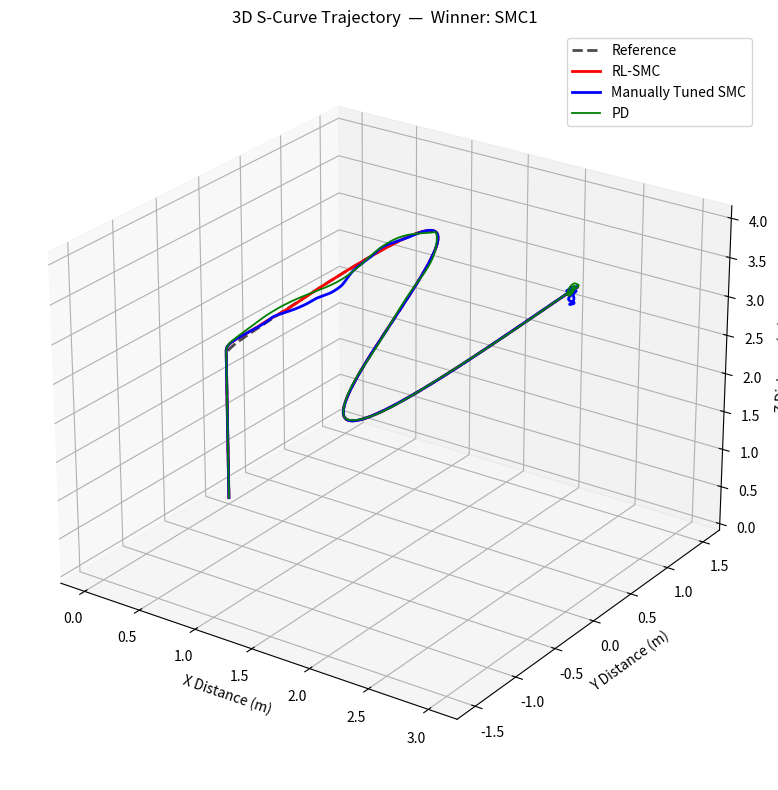
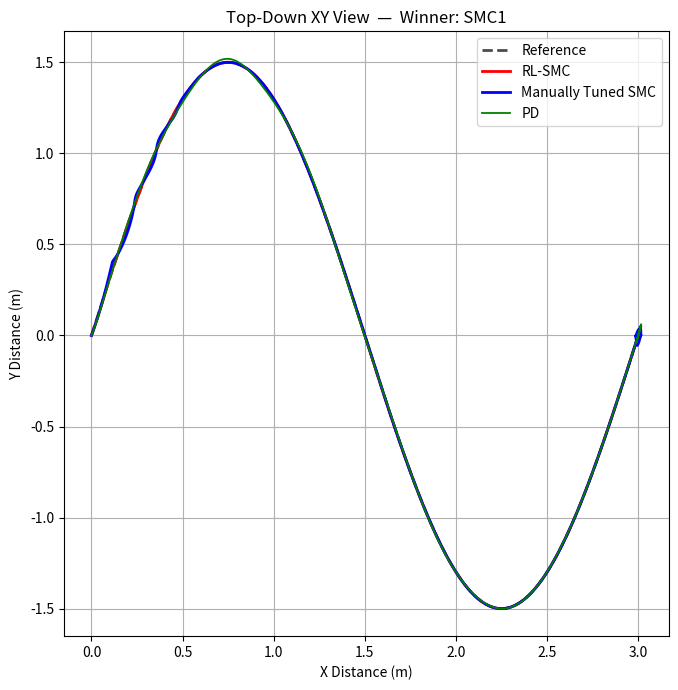
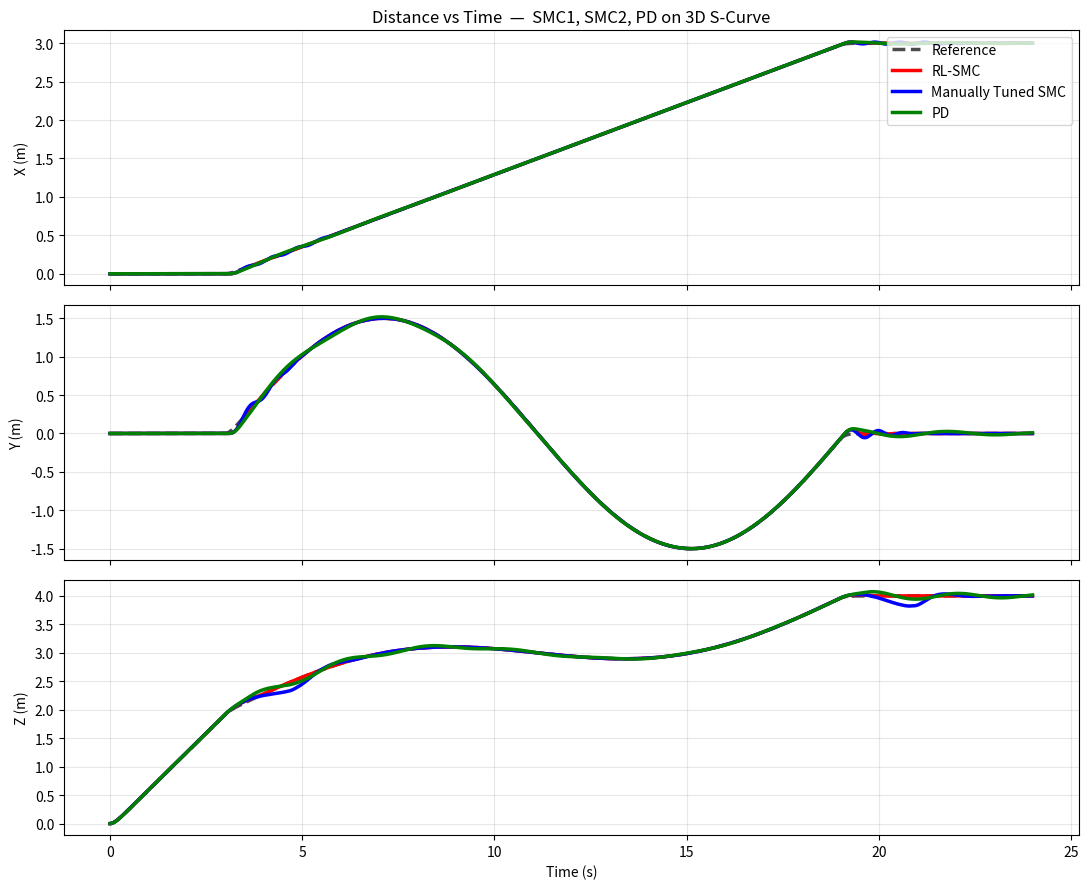
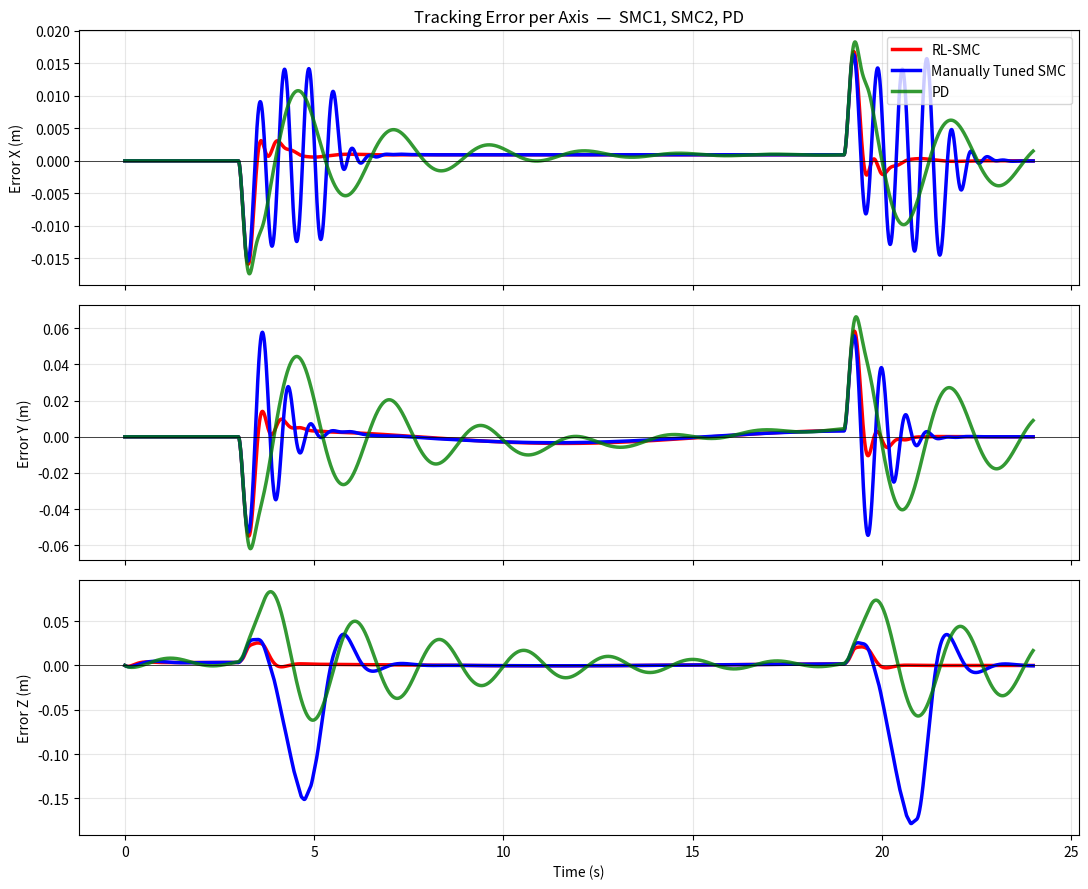
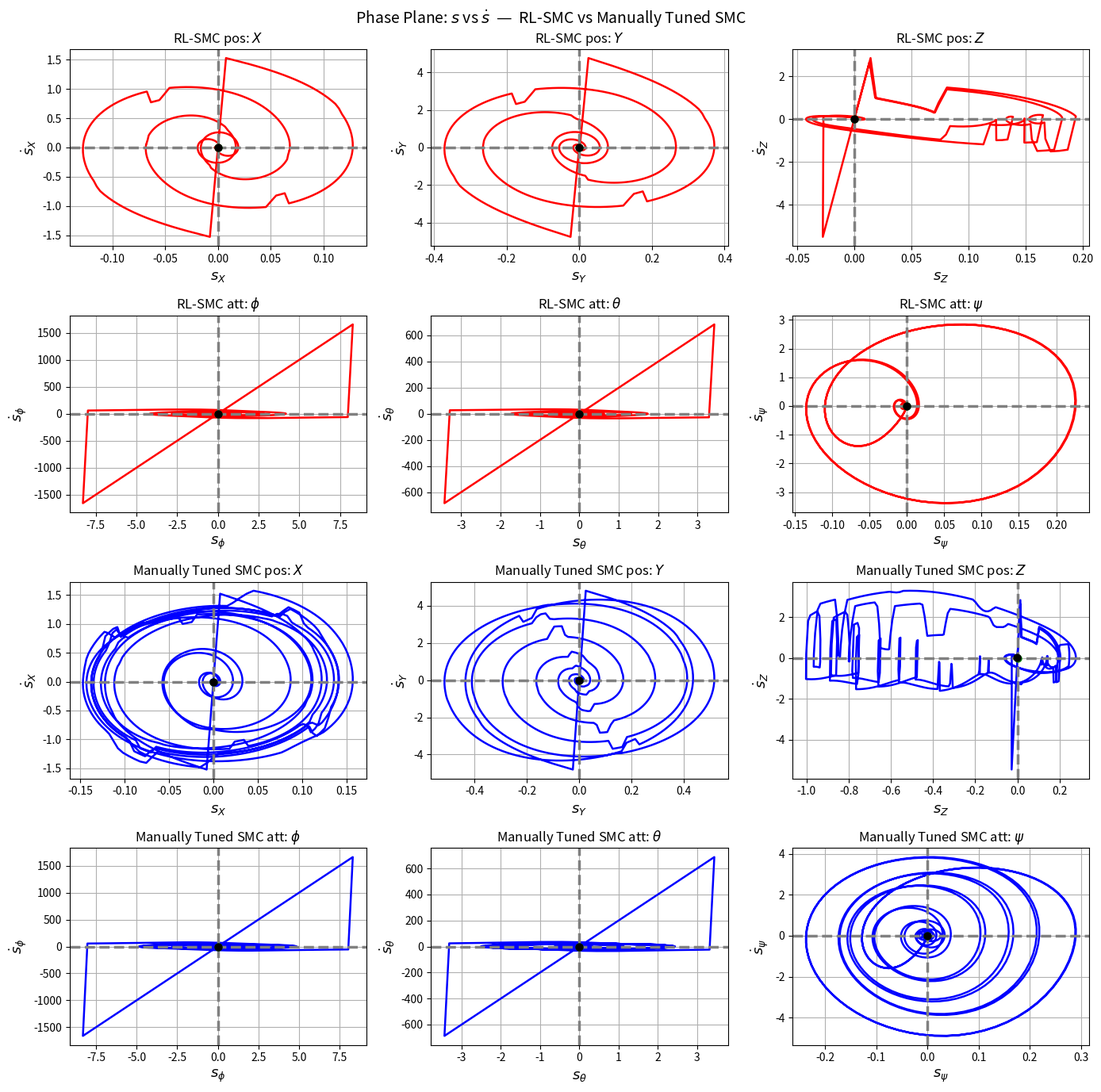

Python code for these plots, in order: (Note: this script raises an exception after producing the figures.)
"""
Quadcopter: SMC vs PD Position Control on 3D S-Curve Trajectory
----------------------------------------------------------------
Simulation engine is a VERBATIM copy from ddpg_smc_s.py.
The ONLY difference between the two controllers is the position control law.
User enters SMC gains and PD gains below.
"""
from pathlib import Path
import numpy as np
import matplotlib.pyplot as plt
from matplotlib.animation import FuncAnimation, PillowWriter, FFMpegWriter

plt.rcParams.update({
    'font.size': 10,
    'svg.fonttype': 'none',
    'pdf.fonttype': 42,
    'ps.fonttype': 42,
})




# ============================================================
#  USER GAINS  —  EDIT THESE
# ============================================================
# --- SMC #1 Position Gains (per axis X, Y, Z) ---
SMC1_LAM_P   = np.array([3.50000000, 2.00000000, 6.22547666])
SMC1_KP_SMC  = np.array([1.88694007, 3.87125618, 2.64881070])
SMC1_PHI_P   = np.array([0.60964995, 0.95312983, 0.10000000])

# --- SMC #2 Position Gains (per axis X, Y, Z) ---
SMC2_LAM_P   = np.array([3, 4, 5])
SMC2_KP_SMC  = np.array([4, 5.64, 4.0])
SMC2_PHI_P   = np.array([1, 1.2, 1.0])

# --- PD Position Gains (per axis X, Y, Z) ---
PD_KP       = np.array([6.0, 6.0, 8.0])
PD_KD       = np.array([1.0, 1.0, 0.5])

# --- Inner Attitude SMC Gains (shared, fixed) ---
ATT_LAM_A   = np.array([16.885, 22.04, 12.21])
ATT_KA_SMC  = np.array([28.47, 10.55, 13.85])
ATT_PHI_A   = np.array([0.1531, 0.15, 0.15])
# ============================================================


# ============================================================
#  SIMULATION ENGINE  —  VERBATIM COPY FROM ddpg_smc_s.py
#  EXCEPT: position control law can switch between SMC and PD
# ============================================================
def run_quad_position(mode, lam_p, kp_smc, phi_p, kp_pd, kd_pd,
                       lam_a, ka_smc, phi_a_in):
    """
    mode: 'smc' or 'pd'
    Returns: cost, log(N,12), ref_log(N,3), t_log(N), smc_log_pos(N,6), smc_log_att(N,6)
    smc_log: col 0-2 = s,  col 3-5 = s_dot
    """
    m   = 0.080
    g   = 9.81
    Ixx = 7.2e-5
    Iyy = 6.8e-5
    Izz = 1.53e-4
    l   = 0.119 / np.sqrt(2)
    b   = 2.84e-6
    d   = 1.46e-10
    mix = np.array([
        [1.0,    1.0,    1.0,    1.0],
        [0.0,   -l,      0.0,    l  ],
        [l,      0.0,   -l,      0.0],
        [-d/b,   d/b,   -d/b,    d/b]
    ])
    dt     = 0.005
    alpha  = 0.04

    phi_p = phi_p.copy()
    phi_a_in = phi_a_in.copy()
    for i in range(3):
        if kp_smc[i] / max(phi_p[i], 1e-6) > 8.0:
            phi_p[i] = kp_smc[i] / 8.0
        if ka_smc[i] / max(phi_a_in[i], 1e-6) > 12.0:
            phi_a_in[i] = ka_smc[i] / 12.0

    T_end = 24.0
    steps = int(T_end / dt)
    state = np.zeros(12)
    log     = np.zeros((steps, 12))
    ref_log = np.zeros((steps, 3))
    t_log   = np.zeros(steps)
    smc_log_pos = np.zeros((steps, 6))
    smc_log_att = np.zeros((steps, 6))
    s_pos_prev = np.zeros(3)
    s_att_prev = np.zeros(3)
    pos_d_filtered = np.array([0.0, 0.0, 0.0])
    psi_d_target = 0.0
    pos_d_prev   = np.array([0.0, 0.0, 0.0])
    vel_d_prev   = np.zeros(3)

    def step_reference(t):
        if True:  # s_curve — VERBATIM from ddpg_smc_s.py
            z_start  = 2.0
            z_peak   = 4.0
            ramp_T   = 3.0
            if t < ramp_T:
                z_ref = z_start * (t / ramp_T)
                x_ref, y_ref = 0.0, 0.0
            else:
                tt = t - ramp_T
                T_s = 16.0
                phase = min(tt / T_s, 1.0)
                X_span = 3.0
                A_y    = 1.5
                A_z    = 0.5
                z_delta = z_peak - z_start
                x_ref = X_span * phase
                y_ref = A_y * np.sin(2.0 * np.pi * phase)
                z_ref = z_start + z_delta * phase + A_z * np.sin(2.0 * np.pi * phase)
            return np.array([x_ref, y_ref, z_ref]), 0.0

    def sat(s, phi_val):
        return np.tanh(s / np.maximum(phi_val, 1e-3))

    control_effort_total = 0.0
    error_integral = 0.0

    for k in range(steps):
        t = k * dt
        pos   = state[0:3]
        vel   = state[3:6]
        att   = state[6:9]
        omega = state[9:12]

        if np.any(np.isnan(state)) or np.any(np.isinf(state)):
            return 1e6, log, ref_log, t_log, smc_log_pos, smc_log_att

        omega = np.clip(omega, -20.0, 20.0)

        pos_d_raw, psi_d = step_reference(t)
        pos_d_filtered = alpha * pos_d_raw + (1.0 - alpha) * pos_d_filtered
        pos_d = pos_d_filtered

        if k == 0:
            vel_d = np.zeros(3)
            acc_d = np.zeros(3)
        else:
            vel_d = (pos_d - pos_d_prev) / dt
            acc_d = (vel_d - vel_d_prev) / dt
            vel_d = 0.5 * vel_d + 0.5 * ((pos_d - pos_d_prev) / dt)
            acc_d = np.clip(acc_d, -10.0, 10.0)

        pos_d_prev = pos_d.copy()
        vel_d_prev = vel_d.copy()

        e     = pos - pos_d
        e_dot = vel - vel_d

        s_pos = e_dot + lam_p * e

        # --- POSITION CONTROL LAW (only difference between SMC and PD) ---
        if mode == 'smc':
            acc_cmd = acc_d - kp_smc * sat(s_pos, phi_p)
        else:  # 'pd'
            acc_cmd = acc_d - kp_pd * e - kd_pd * e_dot

        az = acc_cmd[2] + g
        phi_d   = (acc_cmd[0] * np.sin(psi_d) - acc_cmd[1] * np.cos(psi_d)) / g
        theta_d = (acc_cmd[0] * np.cos(psi_d) + acc_cmd[1] * np.sin(psi_d)) / g
        phi_d   = np.clip(phi_d,   -0.6, 0.6)
        theta_d = np.clip(theta_d, -0.6, 0.6)
        cos_tilt = max(0.5, np.cos(phi_d) * np.cos(theta_d))
        T_max = 2.0 * m * g
        T = np.clip(m * az / cos_tilt, 0.0, T_max)

        att_d = np.array([phi_d, theta_d, psi_d])
        att_e     = att - att_d
        att_e_dot = omega - np.zeros(3)
        att_s     = att_e_dot + lam_a * att_e

        if k == 0:
            s_pos_dot = np.zeros(3)
            s_att_dot = np.zeros(3)
        else:
            s_pos_dot = (s_pos - s_pos_prev) / dt
            s_att_dot = (att_s - s_att_prev) / dt
        s_pos_prev = s_pos.copy()
        s_att_prev = att_s.copy()

        smc_log_pos[k, 0:3] = s_pos
        smc_log_pos[k, 3:6] = s_pos_dot
        smc_log_att[k, 0:3] = att_s
        smc_log_att[k, 3:6] = s_att_dot

        I_diag = np.array([Ixx, Iyy, Izz])
        tau = I_diag * (-ka_smc * sat(att_s, phi_a_in))

        u = np.linalg.solve(mix, np.array([T, tau[0], tau[1], tau[2]]))
        u = np.clip(u, 0.0, 2.0 * m * g / 4.0)

        error_integral += np.sum(np.abs(e)) * dt
        control_effort_total += np.sum(np.abs(np.diff(u, prepend=u[0]))) * dt

        R = np.array([
            [np.cos(att[1])*np.cos(att[2]), np.sin(att[0])*np.sin(att[1])*np.cos(att[2]) - np.cos(att[0])*np.sin(att[2]), np.cos(att[0])*np.sin(att[1])*np.cos(att[2]) + np.sin(att[0])*np.sin(att[2])],
            [np.cos(att[1])*np.sin(att[2]), np.sin(att[0])*np.sin(att[1])*np.sin(att[2]) + np.cos(att[0])*np.cos(att[2]), np.cos(att[0])*np.sin(att[1])*np.sin(att[2]) - np.sin(att[0])*np.cos(att[2])],
            [-np.sin(att[1]),               np.sin(att[0])*np.cos(att[1]),                                           np.cos(att[0])*np.cos(att[1])]
        ])
        thrust_world = R @ np.array([0, 0, np.sum(u)])
        acc_lin = thrust_world / m - np.array([0, 0, g])
        p, q, r = omega
        acc_ang = np.array([
            (tau[0] + (Iyy - Izz) * q * r) / Ixx,
            (tau[1] + (Izz - Ixx) * p * r) / Iyy,
            (tau[2] + (Ixx - Iyy) * p * q) / Izz
        ])
        phi, theta = att[0], att[1]
        cth = max(0.1, np.cos(theta))
        tth = np.tan(theta)
        sphi, cphi = np.sin(phi), np.cos(phi)
        att_dot = np.array([
            p + sphi * tth * q + cphi * tth * r,
            cphi * q - sphi * r,
            (sphi / cth) * q + (cphi / cth) * r
        ])

        state[0:3]  += vel   * dt
        state[3:6]  += acc_lin * dt
        state[6:9]  += att_dot * dt
        state[9:12] += acc_ang * dt

        if state[2] < 0:
            state[2] = 0
            state[5] = max(state[5], 0)

        state[3:6]  = np.clip(state[3:6], -15.0, 15.0)
        state[6:9]  = np.clip(state[6:9], -np.pi, np.pi)
        state[9:12] = np.clip(state[9:12], -20.0, 20.0)

        log[k]     = state
        ref_log[k] = pos_d
        t_log[k]   = t

    cost = error_integral + 0.01 * control_effort_total
    return cost, log, ref_log, t_log, smc_log_pos, smc_log_att


# ============================================================
#  RUN ALL THREE SIMULATIONS
# ============================================================
print("=" * 65)
print("  SMC1 vs SMC2 vs PD  --  3D S-Curve Trajectory")
print("  (Sim engine: VERBATIM from ddpg_smc_s.py)")
print("=" * 65)
print(f"\nSMC1 Gains : lam_p={SMC1_LAM_P},  K_smc={SMC1_KP_SMC},  phi_p={SMC1_PHI_P}")
print(f"SMC2 Gains : lam_p={SMC2_LAM_P},  K_smc={SMC2_KP_SMC},  phi_p={SMC2_PHI_P}")
print(f"PD  Gains  : kp={PD_KP},  kd={PD_KD}")
print(f"Attitude   : lam_a={ATT_LAM_A},  K_a={ATT_KA_SMC},  phi_a={ATT_PHI_A}")

print("\nRunning SMC #1 simulation...")
smc1_cost, smc1_log, ref_log, t_log, smc1_pos_log, smc1_att_log = run_quad_position(
    mode='smc',
    lam_p=SMC1_LAM_P, kp_smc=SMC1_KP_SMC, phi_p=SMC1_PHI_P,
    kp_pd=np.zeros(3), kd_pd=np.zeros(3),
    lam_a=ATT_LAM_A, ka_smc=ATT_KA_SMC, phi_a_in=ATT_PHI_A,
)
print(f"  SMC #1 cost: {smc1_cost:.4f}")

print("Running SMC #2 simulation...")
smc2_cost, smc2_log, _, _, smc2_pos_log, smc2_att_log = run_quad_position(
    mode='smc',
    lam_p=SMC2_LAM_P, kp_smc=SMC2_KP_SMC, phi_p=SMC2_PHI_P,
    kp_pd=np.zeros(3), kd_pd=np.zeros(3),
    lam_a=ATT_LAM_A, ka_smc=ATT_KA_SMC, phi_a_in=ATT_PHI_A,
)
print(f"  SMC #2 cost: {smc2_cost:.4f}")

print("Running PD simulation...")
pd_cost, pd_log, _, _, _, _ = run_quad_position(
    mode='pd',
    lam_p=np.zeros(3), kp_smc=np.zeros(3), phi_p=np.ones(3),
    kp_pd=PD_KP, kd_pd=PD_KD,
    lam_a=ATT_LAM_A, ka_smc=ATT_KA_SMC, phi_a_in=ATT_PHI_A,
)
print(f"  PD    cost: {pd_cost:.4f}")

# --- Extract positions ---
smc1_pos = smc1_log[:, 0:3]
smc2_pos = smc2_log[:, 0:3]
pd_pos   = pd_log[:, 0:3]
ref_pos  = ref_log

smc1_err = smc1_pos - ref_pos
smc2_err = smc2_pos - ref_pos
pd_err   = pd_pos - ref_pos

dt_step = t_log[1] - t_log[0]
smc1_axis = np.sum(np.abs(smc1_err), axis=0) * dt_step
smc2_axis = np.sum(np.abs(smc2_err), axis=0) * dt_step
pd_axis   = np.sum(np.abs(pd_err),   axis=0) * dt_step

# --- Cost Table ---
all_costs = {"SMC1": smc1_cost, "SMC2": smc2_cost, "PD": pd_cost}
winner = min(all_costs, key=all_costs.get)

print("\n" + "=" * 65)
print("  COST COMPARISON")
print("=" * 65)
print(f"{'Controller':<12} {'Total Cost':>12} {'X Cost':>12} {'Y Cost':>12} {'Z Cost':>12}")
print("-" * 65)
print(f"{'RL-SMC':<12} {smc1_cost:>12.4f} {smc1_axis[0]:>12.4f} {smc1_axis[1]:>12.4f} {smc1_axis[2]:>12.4f}")
print(f"{'Man. SMC':<12} {smc2_cost:>12.4f} {smc2_axis[0]:>12.4f} {smc2_axis[1]:>12.4f} {smc2_axis[2]:>12.4f}")
print(f"{'PD':<12}    {pd_cost:>12.4f} {pd_axis[0]:>12.4f} {pd_axis[1]:>12.4f} {pd_axis[2]:>12.4f}")
print("-" * 65)
print(f"Winner: {winner}")
print("=" * 65)

# ---- Full position metrics: RMSE / IAE / MAE ----
def print_metrics(name, log, ref, dt=dt_step):
    err_pos = log[:, 0:3] - ref[:, 0:3]

    rmse_xyz = np.sqrt(np.mean(err_pos ** 2, axis=0))
    rmse_3d  = np.sqrt(np.mean(np.sum(err_pos**2, axis=1)))

    pos_norm = np.sqrt(np.sum(err_pos**2, axis=1))

    iae_xyz = np.sum(np.abs(err_pos), axis=0) * dt
    iae_3d  = np.sum(pos_norm) * dt

    mae_xyz = np.max(np.abs(err_pos), axis=0)
    mae_3d  = np.max(pos_norm)

    print(f"\n  Controller: {name}")
    print(f"  {'Metric':<10} {'X':>12} {'Y':>12} {'Z':>12} {'3D':>12}")
    print(f"  {'RMSE (m)':<10} {rmse_xyz[0]:>12.5f} {rmse_xyz[1]:>12.5f} {rmse_xyz[2]:>12.5f} {rmse_3d:>12.5f}")
    print(f"  {'IAE (m*s)':<10} {iae_xyz[0]:>12.5f} {iae_xyz[1]:>12.5f} {iae_xyz[2]:>12.5f} {iae_3d:>12.5f}")
    print(f"  {'MAE (m)':<10} {mae_xyz[0]:>12.5f} {mae_xyz[1]:>12.5f} {mae_xyz[2]:>12.5f} {mae_3d:>12.5f}")

print("\n" + "=" * 62)
print("  POSITION METRICS (full trajectory)")
print("=" * 62)
print_metrics("RL-SMC",              smc1_log, ref_pos)
print_metrics("Manually Tuned SMC",  smc2_log, ref_pos)
print_metrics("PD",                  pd_log,   ref_pos)
print("=" * 62)

# ============================================================
#  PLOTS  (4 controllers: SMC1 red, SMC2 blue, PD green, ref black)
# ============================================================

# --- Plot 0: 3D Trajectory ---
fig0 = plt.figure(figsize=(11, 8))
ax0 = fig0.add_subplot(111, projection='3d')
ax0.plot(ref_pos[:, 0], ref_pos[:, 1], ref_pos[:, 2], 'k--', label='Reference',     linewidth=2.0, alpha=0.7)
ax0.plot(smc1_pos[:, 0], smc1_pos[:, 1], smc1_pos[:, 2], 'r-', label='RL-SMC', linewidth=2)
ax0.plot(smc2_pos[:, 0], smc2_pos[:, 1], smc2_pos[:, 2], 'b-', label='Manually Tuned SMC', linewidth=2)
ax0.plot(pd_pos[:, 0],   pd_pos[:, 1],   pd_pos[:, 2],   'g-', label='PD',    linewidth=1.3)
ax0.set_xlabel('X Distance (m)'); ax0.set_ylabel('Y Distance (m)'); ax0.set_zlabel('Z Distance (m)')
ax0.set_title(f'3D S-Curve Trajectory  —  Winner: {winner}')
ax0.legend(fontsize=10)
ax0.view_init(elev=25, azim=-55)
fig0.tight_layout()

# --- Plot 1: XY Top-Down ---
fig1, ax1 = plt.subplots(figsize=(9, 7))
ax1.plot(ref_pos[:, 0], ref_pos[:, 1], 'k--', label='Reference',     linewidth=2.0, alpha=0.7)
ax1.plot(smc1_pos[:, 0], smc1_pos[:, 1], 'r-', label='RL-SMC', linewidth=2)
ax1.plot(smc2_pos[:, 0], smc2_pos[:, 1], 'b-', label='Manually Tuned SMC', linewidth=2)
ax1.plot(pd_pos[:, 0],   pd_pos[:, 1],   'g-', label='PD',    linewidth=1.3)
ax1.set_xlabel('X Distance (m)')
ax1.set_ylabel('Y Distance (m)')
ax1.set_title(f'Top-Down XY View  —  Winner: {winner}')
ax1.legend(fontsize=10)
ax1.grid(True)
ax1.set_aspect('equal')
fig1.tight_layout()

# --- Plot 2: Position vs Time ---
fig2, axes2 = plt.subplots(3, 1, figsize=(11, 9), sharex=True)
axis_labels = ['X (m)', 'Y (m)', 'Z (m)']
for i, ax in enumerate(axes2):
    ax.plot(t_log, ref_pos[:, i],     'k--', label='Reference',  linewidth=2.5, alpha=0.7)
    ax.plot(t_log, smc1_pos[:, i],    'r-',  label='RL-SMC',         linewidth=2.5)
    ax.plot(t_log, smc2_pos[:, i],    'b-',  label='Manually Tuned SMC', linewidth=2.5)
    ax.plot(t_log, pd_pos[:, i],      'g-',  label=f'PD',        linewidth=2.5)
    ax.set_ylabel(axis_labels[i])
    ax.grid(True, alpha=0.3)
    if i == 0:
        ax.set_title('Distance vs Time  —  SMC1, SMC2, PD on 3D S-Curve')
        ax.legend(loc='upper right', fontsize=10)
axes2[-1].set_xlabel('Time (s)')
fig2.tight_layout()

# --- Plot 3: Per-Axis Tracking Error ---
fig3, axes3 = plt.subplots(3, 1, figsize=(11, 9), sharex=True)
for i, ax in enumerate(axes3):
    ax.plot(t_log, smc1_err[:, i], 'r-', label='RL-SMC', linewidth=2.5)
    ax.plot(t_log, smc2_err[:, i], 'b-', label='Manually Tuned SMC', linewidth=2.5)
    ax.plot(t_log, pd_err[:, i],   'g-', label=f'PD', linewidth=2.5, alpha=0.8)
    ax.axhline(0, color='k', linewidth=0.5)
    ax.set_ylabel(f'Error {axis_labels[i]}')
    ax.grid(True, alpha=0.3)
    if i == 0:
        ax.set_title('Tracking Error per Axis  —  SMC1, SMC2, PD')
        ax.legend(loc='upper right', fontsize=10)
axes3[-1].set_xlabel('Time (s)')
fig3.tight_layout()

# --- Plot 4: Phase Plane s vs s_dot (RL-SMC top 2 rows, HT-SMC bottom 2 rows) ---
pos_names  = [r'$X$',  r'$Y$',  r'$Z$']
att_names  = [r'$\phi$', r'$\theta$', r'$\psi$']
pos_s      = [r'$s_{X}$',   r'$s_{Y}$',   r'$s_{Z}$']
pos_sdot   = [r'$\dot{s}_{X}$', r'$\dot{s}_{Y}$', r'$\dot{s}_{Z}$']
att_s      = [r'$s_{\phi}$',   r'$s_{\theta}$',   r'$s_{\psi}$']
att_sdot   = [r'$\dot{s}_{\phi}$', r'$\dot{s}_{\theta}$', r'$\dot{s}_{\psi}$']
LW = 1.8
LABEL_KW = dict(fontsize=13, fontweight='bold')

fig4, axes4 = plt.subplots(4, 3, figsize=(14, 14))
fig4.suptitle(r'Phase Plane: $s$ vs $\dot{s}$  —  RL-SMC vs Manually Tuned SMC', fontsize=14)

for i in range(3):
    axes4[0, i].plot(smc1_pos_log[:, i], smc1_pos_log[:, 3 + i], 'r', lw=LW)
    axes4[0, i].scatter(smc1_pos_log[0, i], smc1_pos_log[0, 3 + i], color='green', s=40, zorder=5)
    axes4[0, i].scatter(smc1_pos_log[-1, i], smc1_pos_log[-1, 3 + i], color='black', s=40, zorder=5)
    axes4[0, i].axhline(0, color='gray', lw=2.5, ls='--')
    axes4[0, i].axvline(0, color='gray', lw=2.5, ls='--')
    axes4[0, i].set_title(f'RL-SMC pos: {pos_names[i]}')
    axes4[0, i].set_xlabel(pos_s[i], **LABEL_KW)
    axes4[0, i].set_ylabel(pos_sdot[i], **LABEL_KW)
    axes4[0, i].grid(True)

    axes4[1, i].plot(smc1_att_log[:, i], smc1_att_log[:, 3 + i], 'r', lw=LW)
    axes4[1, i].scatter(smc1_att_log[0, i], smc1_att_log[0, 3 + i], color='green', s=40, zorder=5)
    axes4[1, i].scatter(smc1_att_log[-1, i], smc1_att_log[-1, 3 + i], color='black', s=40, zorder=5)
    axes4[1, i].axhline(0, color='gray', lw=2.5, ls='--')
    axes4[1, i].axvline(0, color='gray', lw=2.5, ls='--')
    axes4[1, i].set_title(f'RL-SMC att: {att_names[i]}')
    axes4[1, i].set_xlabel(att_s[i], **LABEL_KW)
    axes4[1, i].set_ylabel(att_sdot[i], **LABEL_KW)
    axes4[1, i].grid(True)

    axes4[2, i].plot(smc2_pos_log[:, i], smc2_pos_log[:, 3 + i], 'b', lw=LW)
    axes4[2, i].scatter(smc2_pos_log[0, i], smc2_pos_log[0, 3 + i], color='green', s=40, zorder=5)
    axes4[2, i].scatter(smc2_pos_log[-1, i], smc2_pos_log[-1, 3 + i], color='black', s=40, zorder=5)
    axes4[2, i].axhline(0, color='gray', lw=2.5, ls='--')
    axes4[2, i].axvline(0, color='gray', lw=2.5, ls='--')
    axes4[2, i].set_title(f'Manually Tuned SMC pos: {pos_names[i]}')
    axes4[2, i].set_xlabel(pos_s[i], **LABEL_KW)
    axes4[2, i].set_ylabel(pos_sdot[i], **LABEL_KW)
    axes4[2, i].grid(True)

    axes4[3, i].plot(smc2_att_log[:, i], smc2_att_log[:, 3 + i], 'b', lw=LW)
    axes4[3, i].scatter(smc2_att_log[0, i], smc2_att_log[0, 3 + i], color='green', s=40, zorder=5)
    axes4[3, i].scatter(smc2_att_log[-1, i], smc2_att_log[-1, 3 + i], color='black', s=40, zorder=5)
    axes4[3, i].axhline(0, color='gray', lw=2.5, ls='--')
    axes4[3, i].axvline(0, color='gray', lw=2.5, ls='--')
    axes4[3, i].set_title(f'Manually Tuned SMC att: {att_names[i]}')
    axes4[3, i].set_xlabel(att_s[i], **LABEL_KW)
    axes4[3, i].set_ylabel(att_sdot[i], **LABEL_KW)
    axes4[3, i].grid(True)

fig4.tight_layout()

# ---- 3-D trajectory animation --------------------------------------------
# The animation uses the trajectories already returned by the simulations.
def save_scurve_animation():
    out_dir = Path(__file__).resolve().parent / "animations"
    out_dir.mkdir(exist_ok=True)
    paths = [ref_pos[:, :3], smc1_pos, smc2_pos, pd_pos]
    labels = ["Reference", "RL-SMC", "Manual SMC", "PD"]
    colors = ["black", "red", "blue", "green"]
    styles = ["--", "-", "--", ":"]
    nframes = min(240, len(t_log))
    frame_idx = np.linspace(0, len(t_log) - 1, nframes).astype(int)
    fig = plt.figure(figsize=(8, 6))
    ax = fig.add_subplot(111, projection="3d")
    all_xyz = np.vstack(paths)
    lo = all_xyz.min(axis=0) - 0.1
    hi = all_xyz.max(axis=0) + 0.1
    ax.set_xlim(lo[0], hi[0]); ax.set_ylim(lo[1], hi[1]); ax.set_zlim(lo[2], hi[2])
    ax.set_xlabel("X (m)"); ax.set_ylabel("Y (m)"); ax.set_zlabel("Z (m)")
    ax.set_title("Trajectory 2: S-curve-flight animation")
    lines = [ax.plot([], [], [], color=c, ls=ls, lw=2, label=lab)[0]
             for c, ls, lab in zip(colors, styles, labels)]
    points = [ax.plot([], [], [], marker="o", color=c, ms=5)[0] for c in colors]
    ax.legend(loc="upper left", fontsize=8)

    def update(frame):
        idx = frame_idx[frame]
        for line, point, path in zip(lines, points, paths):
            line.set_data(path[:idx + 1, 0], path[:idx + 1, 1])
            line.set_3d_properties(path[:idx + 1, 2])
            point.set_data([path[idx, 0]], [path[idx, 1]])
            point.set_3d_properties([path[idx, 2]])
        ax.set_title(f"Trajectory 2: S-curve flight  (t = {t_log[idx]:.2f} s)")
        return lines + points

    anim = FuncAnimation(fig, update, frames=nframes, interval=45, blit=False)
    gif_path = out_dir / "trajectory_2_scurve.gif"
    anim.save(gif_path, writer=PillowWriter(fps=22))
    print(f"Saved 3-D animation: {gif_path}")
    try:
        mp4_path = out_dir / "trajectory_2_scurve.mp4"
        anim.save(mp4_path, writer=FFMpegWriter(fps=22, bitrate=1800))
        print(f"Saved 3-D animation: {mp4_path}")
    except Exception as exc:
        print(f"MP4 not saved (FFmpeg unavailable): {exc}")
    plt.close(fig)

save_scurve_animation()

plt.show()
